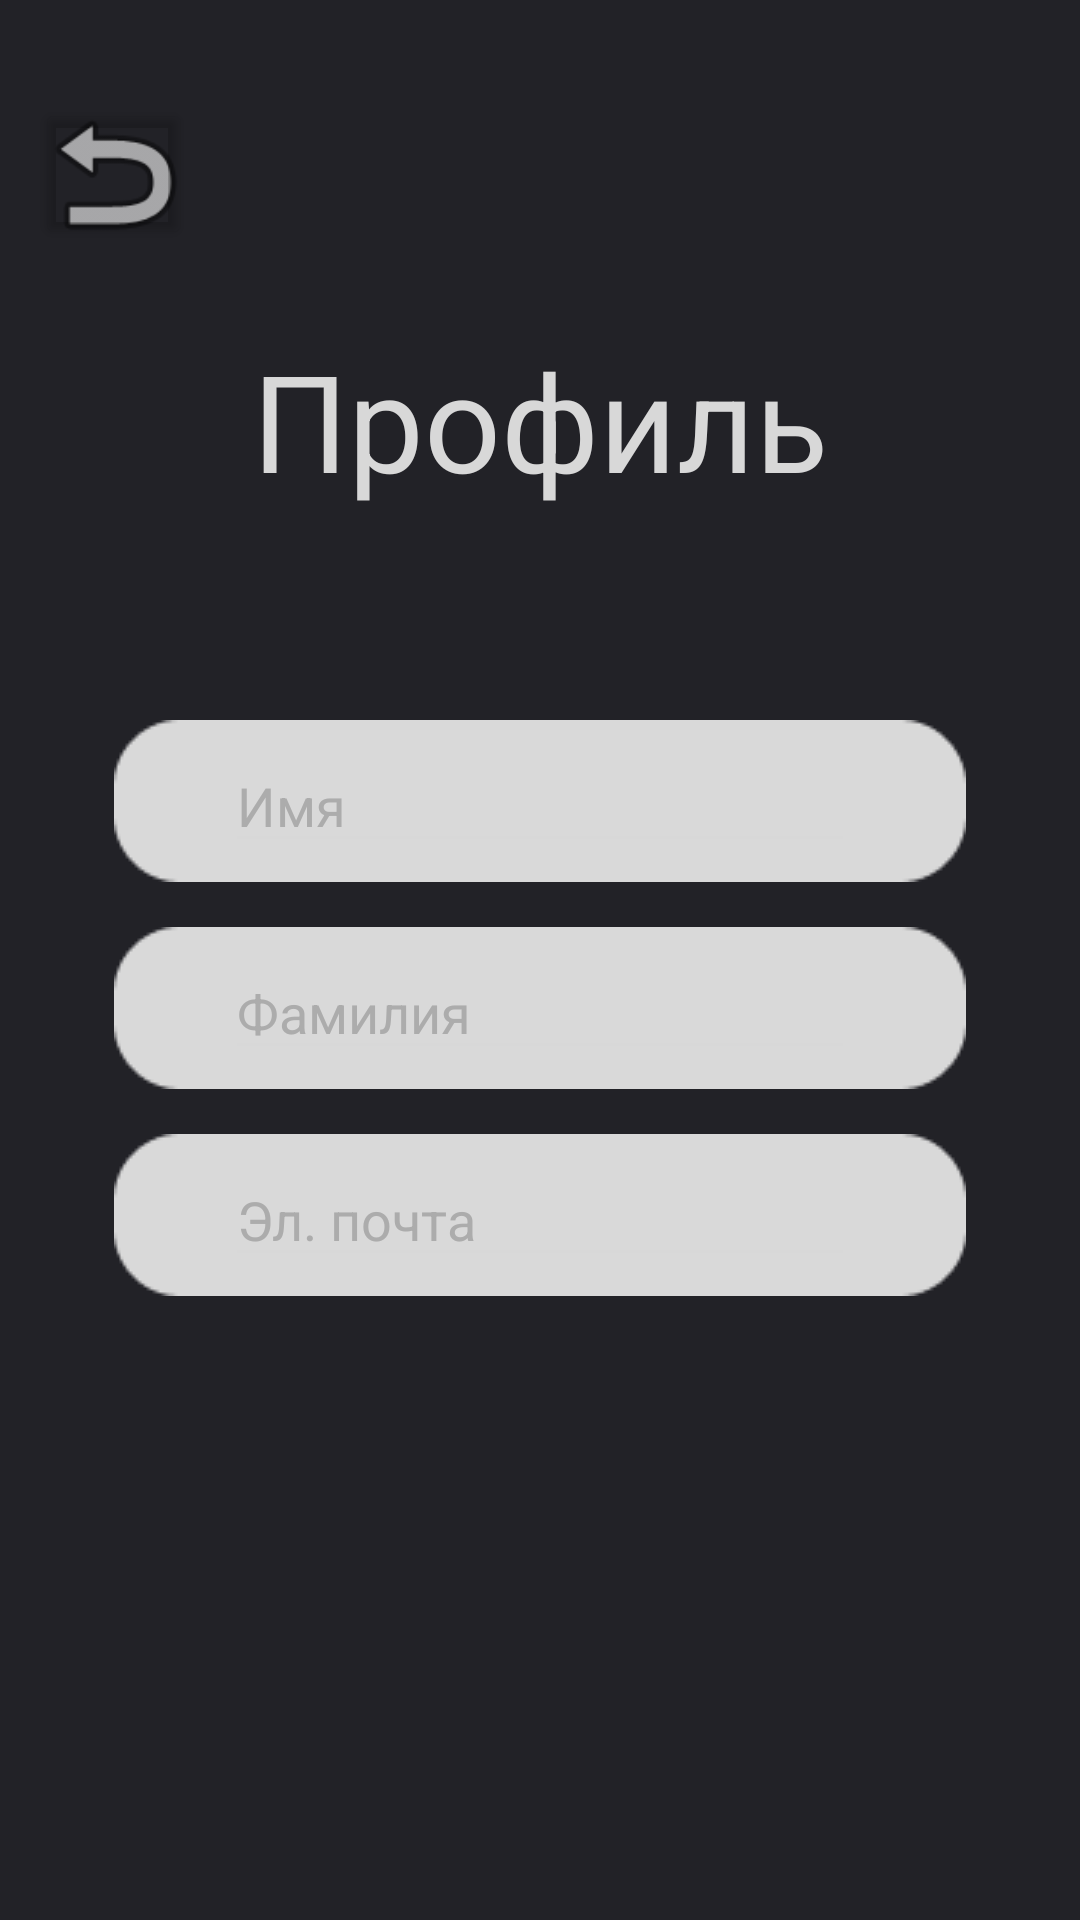

Reconstruct the res/layout file that produces this screen, plus the resources it refers to.
<!-- AndroidManifest.xml: application theme Theme.StreamEd_app -->
<!-- res/layout/activity_editing_profile_user.xml -->
<?xml version="1.0" encoding="utf-8"?>
<androidx.constraintlayout.widget.ConstraintLayout xmlns:android="http://schemas.android.com/apk/res/android"
    xmlns:app="http://schemas.android.com/apk/res-auto"
    xmlns:tools="http://schemas.android.com/tools"
    android:id="@+id/main"
    android:layout_width="match_parent"
    android:layout_height="match_parent"
    android:background="#222227"
    tools:ignore="all"
    tools:context=".client.activities.EditingProfileUserActivity">

    <ImageView
        android:id="@+id/imageBack"
        android:layout_width="56dp"
        android:layout_height="56dp"
        android:layout_marginStart="10dp"
        android:layout_marginTop="30dp"
        app:layout_constraintBottom_toBottomOf="parent"
        app:layout_constraintEnd_toEndOf="parent"
        app:layout_constraintHorizontal_bias="0.0"
        app:layout_constraintStart_toStartOf="parent"
        app:layout_constraintTop_toTopOf="parent"
        app:layout_constraintVertical_bias="0.0"
        app:srcCompat="@android:drawable/ic_menu_revert"
        tools:ignore="ContentDescription" />

    <Button
        android:id="@+id/buttonBack"
        android:layout_width="52dp"
        android:layout_height="50dp"
        android:backgroundTint="#00FFFFFF"
        app:layout_constraintBottom_toBottomOf="@+id/imageBack"
        app:layout_constraintEnd_toEndOf="@+id/imageBack"
        app:layout_constraintStart_toStartOf="@+id/imageBack"
        app:layout_constraintTop_toTopOf="@+id/imageBack" />

    <TextView
        android:id="@+id/textProfileInMyProfile"
        android:layout_width="wrap_content"
        android:layout_height="wrap_content"
        android:layout_marginTop="110dp"
        android:text="Профиль"
        android:textColor="#D8D8D8"
        android:textSize="45sp"
        app:layout_constraintBottom_toBottomOf="parent"
        app:layout_constraintEnd_toEndOf="parent"
        app:layout_constraintStart_toStartOf="parent"
        app:layout_constraintTop_toTopOf="parent"
        app:layout_constraintVertical_bias="0.0"
        tools:ignore="HardcodedText" />

    <ImageView
        android:id="@+id/imageEditNameProfile"
        android:layout_width="wrap_content"
        android:layout_height="wrap_content"
        android:layout_marginTop="70dp"
        app:layout_constraintBottom_toBottomOf="parent"
        app:layout_constraintEnd_toEndOf="parent"
        app:layout_constraintStart_toStartOf="parent"
        app:layout_constraintTop_toBottomOf="@+id/textProfileInMyProfile"
        app:layout_constraintVertical_bias="0.0"
        app:srcCompat="@drawable/rectalngle_login"
        tools:ignore="ContentDescription" />

    <ImageView
        android:id="@+id/imageEditSurnameProfile"
        android:layout_width="wrap_content"
        android:layout_height="wrap_content"
        android:layout_marginTop="15dp"
        android:layout_marginBottom="288dp"
        app:layout_constraintBottom_toBottomOf="parent"
        app:layout_constraintEnd_toEndOf="parent"
        app:layout_constraintStart_toStartOf="parent"
        app:layout_constraintTop_toBottomOf="@+id/imageEditNameProfile"
        app:layout_constraintVertical_bias="0.0"
        app:srcCompat="@drawable/rectalngle_login" />

    <ImageView
        android:id="@+id/imageEditMailProfile"
        android:layout_width="wrap_content"
        android:layout_height="wrap_content"
        android:layout_marginTop="15dp"
        app:layout_constraintBottom_toBottomOf="parent"
        app:layout_constraintEnd_toEndOf="parent"
        app:layout_constraintStart_toStartOf="parent"
        app:layout_constraintTop_toBottomOf="@+id/imageEditSurnameProfile"
        app:layout_constraintVertical_bias="0.0"
        app:srcCompat="@drawable/rectalngle_login" />

    <Button
        android:id="@+id/buttonEditProfileInEdittingPage"
        android:layout_width="wrap_content"
        android:layout_height="wrap_content"
        android:layout_marginTop="230dp"
        android:backgroundTint="#D8D8D8"
        android:text="Изменить"
        android:textColor="#222227"
        app:layout_constraintBottom_toBottomOf="parent"
        app:layout_constraintEnd_toEndOf="parent"
        app:layout_constraintStart_toStartOf="parent"
        app:layout_constraintTop_toBottomOf="@+id/imageEditMailProfile"
        app:layout_constraintVertical_bias="0.0" />

    <EditText
        android:id="@+id/editTextNameForEditting"
        android:layout_width="wrap_content"
        android:layout_height="wrap_content"
        android:backgroundTint="#D8D8D8"
        android:ems="10"
        android:inputType="text"
        android:text="Имя"
        android:textColor="#ACACAC"
        app:layout_constraintBottom_toBottomOf="@+id/imageEditNameProfile"
        app:layout_constraintEnd_toEndOf="@+id/imageEditNameProfile"
        app:layout_constraintStart_toStartOf="@+id/imageEditNameProfile"
        app:layout_constraintTop_toTopOf="@+id/imageEditNameProfile" />

    <EditText
        android:id="@+id/editTextSurnameForEditting"
        android:layout_width="wrap_content"
        android:layout_height="wrap_content"
        android:backgroundTint="#D8D8D8"
        android:ems="10"
        android:inputType="text"
        android:text="Фамилия"
        android:textColor="#ACACAC"
        app:layout_constraintBottom_toBottomOf="@+id/imageEditSurnameProfile"
        app:layout_constraintEnd_toEndOf="@+id/imageEditSurnameProfile"
        app:layout_constraintStart_toStartOf="@+id/imageEditSurnameProfile"
        app:layout_constraintTop_toTopOf="@+id/imageEditSurnameProfile" />

    <EditText
        android:id="@+id/editTextMailForEditting"
        android:layout_width="wrap_content"
        android:layout_height="wrap_content"
        android:backgroundTint="#D8D8D8"
        android:ems="10"
        android:inputType="text"
        android:text="Эл. почта"
        android:textColor="#ACACAC"
        app:layout_constraintBottom_toBottomOf="@+id/imageEditMailProfile"
        app:layout_constraintEnd_toEndOf="@+id/imageEditMailProfile"
        app:layout_constraintStart_toStartOf="@+id/imageEditMailProfile"
        app:layout_constraintTop_toTopOf="@+id/imageEditMailProfile" />
</androidx.constraintlayout.widget.ConstraintLayout>
<!-- resources referenced by this layout -->
<resources>
  <!-- drawable rectalngle_login: png bitmap (drawable, 973 bytes) -->
  <style name="Theme.StreamEd_app" parent="Base.Theme.StreamEd_app" />
  <style name="Base.Theme.StreamEd_app" parent="Theme.Material3.DayNight.NoActionBar">
          
          
      </style>
</resources>
